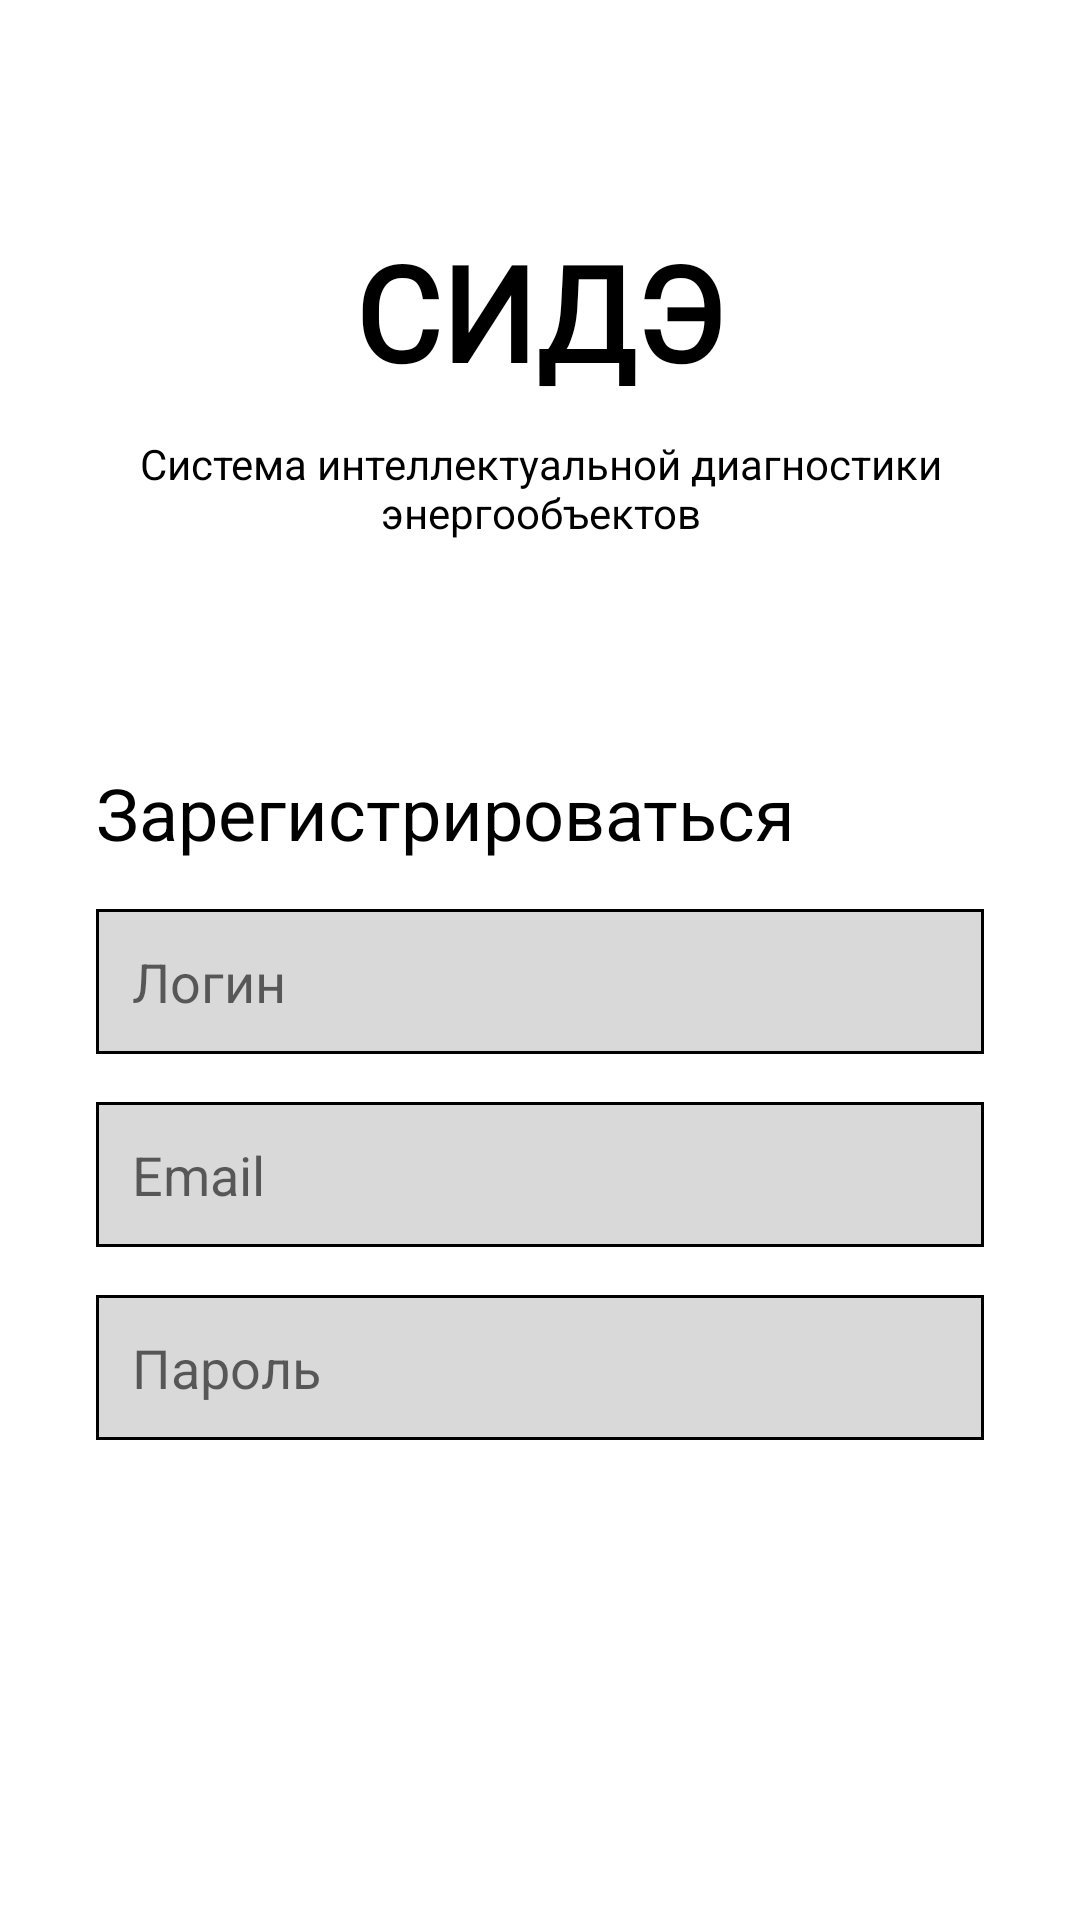

Android layout source for this screen:
<!-- AndroidManifest.xml: application theme Theme.DBAProject -->
<!-- res/layout/register_activity.xml -->
<?xml version="1.0" encoding="utf-8"?>
<androidx.constraintlayout.widget.ConstraintLayout xmlns:android="http://schemas.android.com/apk/res/android"
    xmlns:app="http://schemas.android.com/apk/res-auto"
    xmlns:tools="http://schemas.android.com/tools"
    android:layout_width="match_parent"
    android:layout_height="match_parent">

    <TextView
        android:id="@+id/textView5"
        android:layout_width="wrap_content"
        android:layout_height="wrap_content"
        android:layout_marginStart="32dp"
        android:layout_marginBottom="16dp"
        android:text="@string/register"
        android:textColor="@color/black"
        android:textSize="24sp"
        app:layout_constraintBottom_toTopOf="@+id/usernameInputRegister"
        app:layout_constraintStart_toStartOf="parent" />

    <EditText
        android:id="@+id/usernameInputRegister"
        android:layout_width="0dp"
        android:layout_height="wrap_content"
        android:layout_marginStart="32dp"
        android:layout_marginEnd="32dp"
        android:layout_marginBottom="16dp"
        android:background="@drawable/field_background"
        android:ems="10"
        android:hint="@string/username"
        android:inputType="textPersonName"
        android:padding="12dp"
        app:layout_constraintBottom_toTopOf="@+id/emailInputRegister"
        app:layout_constraintEnd_toEndOf="parent"
        app:layout_constraintStart_toStartOf="parent" />

    <EditText
        android:id="@+id/emailInputRegister"
        android:layout_width="0dp"
        android:layout_height="wrap_content"
        android:layout_marginStart="32dp"
        android:layout_marginEnd="32dp"
        android:layout_marginBottom="16dp"
        android:background="@drawable/field_background"
        android:ems="10"
        android:hint="@string/email"
        android:inputType="textPersonName"
        android:padding="12dp"
        app:layout_constraintBottom_toTopOf="@+id/passwordInputRegister"
        app:layout_constraintEnd_toEndOf="parent"
        app:layout_constraintHorizontal_bias="0.0"
        app:layout_constraintStart_toStartOf="parent" />

    <EditText
        android:id="@+id/passwordInputRegister"
        android:layout_width="0dp"
        android:layout_height="wrap_content"
        android:layout_marginStart="32dp"
        android:layout_marginEnd="32dp"
        android:layout_marginBottom="16dp"
        android:background="@drawable/field_background"
        android:ems="10"
        android:hint="@string/password"
        android:inputType="textPassword"
        android:padding="12dp"
        app:layout_constraintBottom_toTopOf="@+id/registerBtn"
        app:layout_constraintEnd_toEndOf="parent"
        app:layout_constraintHorizontal_bias="0.0"
        app:layout_constraintStart_toStartOf="parent" />

    <androidx.appcompat.widget.AppCompatButton
        android:id="@+id/registerBtn"
        android:layout_width="0dp"
        android:layout_height="wrap_content"
        android:layout_marginStart="32dp"
        android:layout_marginEnd="32dp"
        android:layout_marginBottom="16dp"
        android:background="@drawable/primary_background"
        android:text="@string/register"
        android:textColor="@android:color/white"
        android:textSize="16sp"
        app:layout_constraintBottom_toTopOf="@+id/gotoLoginBtn"
        app:layout_constraintEnd_toEndOf="parent"
        app:layout_constraintStart_toStartOf="parent" />

    <androidx.appcompat.widget.AppCompatButton
        android:id="@+id/gotoLoginBtn"
        android:layout_width="0dp"
        android:layout_height="wrap_content"
        android:layout_marginStart="32dp"
        android:layout_marginEnd="32dp"
        android:layout_marginBottom="32dp"
        android:background="@drawable/secondary_background"
        android:text="@string/sign_in"
        android:textColor="@android:color/white"
        android:textSize="16sp"
        app:layout_constraintBottom_toBottomOf="parent"
        app:layout_constraintEnd_toEndOf="parent"
        app:layout_constraintHorizontal_bias="0.0"
        app:layout_constraintStart_toStartOf="parent" />

    <androidx.appcompat.widget.LinearLayoutCompat
        android:layout_width="0dp"
        android:layout_height="wrap_content"
        android:layout_marginStart="32dp"
        android:layout_marginEnd="32dp"
        android:gravity="center"
        android:orientation="vertical"
        app:layout_constraintBottom_toTopOf="@+id/textView5"
        app:layout_constraintEnd_toEndOf="parent"
        app:layout_constraintStart_toStartOf="parent"
        app:layout_constraintTop_toTopOf="parent">

        <TextView
            android:id="@+id/registerTitle"
            android:layout_width="wrap_content"
            android:layout_height="wrap_content"
            android:layout_marginBottom="12dp"
            android:fontFamily="@font/pacifico_regular"
            android:text="@string/app_name"
            android:textColor="@color/black"
            android:textSize="44sp"
            android:textStyle="bold" />

        <TextView
            android:id="@+id/textView6"
            android:layout_width="match_parent"
            android:layout_height="wrap_content"
            android:text="@string/full_app_name"
            android:textAlignment="center"
            android:textColor="@color/black"
            tools:text="@string/full_app_name" />

    </androidx.appcompat.widget.LinearLayoutCompat>


</androidx.constraintlayout.widget.ConstraintLayout>
<!-- resources referenced by this layout -->
<resources>
  <color name="black">#FF000000</color>
  <!-- drawable field_background (drawable) -->
  <?xml version="1.0" encoding="utf-8"?>
  <shape xmlns:android="http://schemas.android.com/apk/res/android">
      <solid android:color="#D9D9D9" />
      <stroke android:color="@color/black" android:width="1dp" />
  </shape>
  <string name="app_name">СИДЭ</string>
  <string name="email">Email</string>
  <string name="full_app_name">Система интеллектуальной диагностики энергообъектов</string>
  <string name="password">Пароль</string>
  <string name="register">Зарегистрироваться</string>
  <string name="sign_in">Войти</string>
  <string name="username">Логин</string>
  <style name="Theme.DBAProject" parent="Theme.MaterialComponents.DayNight.NoActionBar">
          
          <item name="colorOnSecondary">@color/black</item>
          
          <item name="android:statusBarColor">?attr/colorPrimaryVariant</item>
          
          <item name="android:textAllCaps">false</item>
      </style>
</resources>
